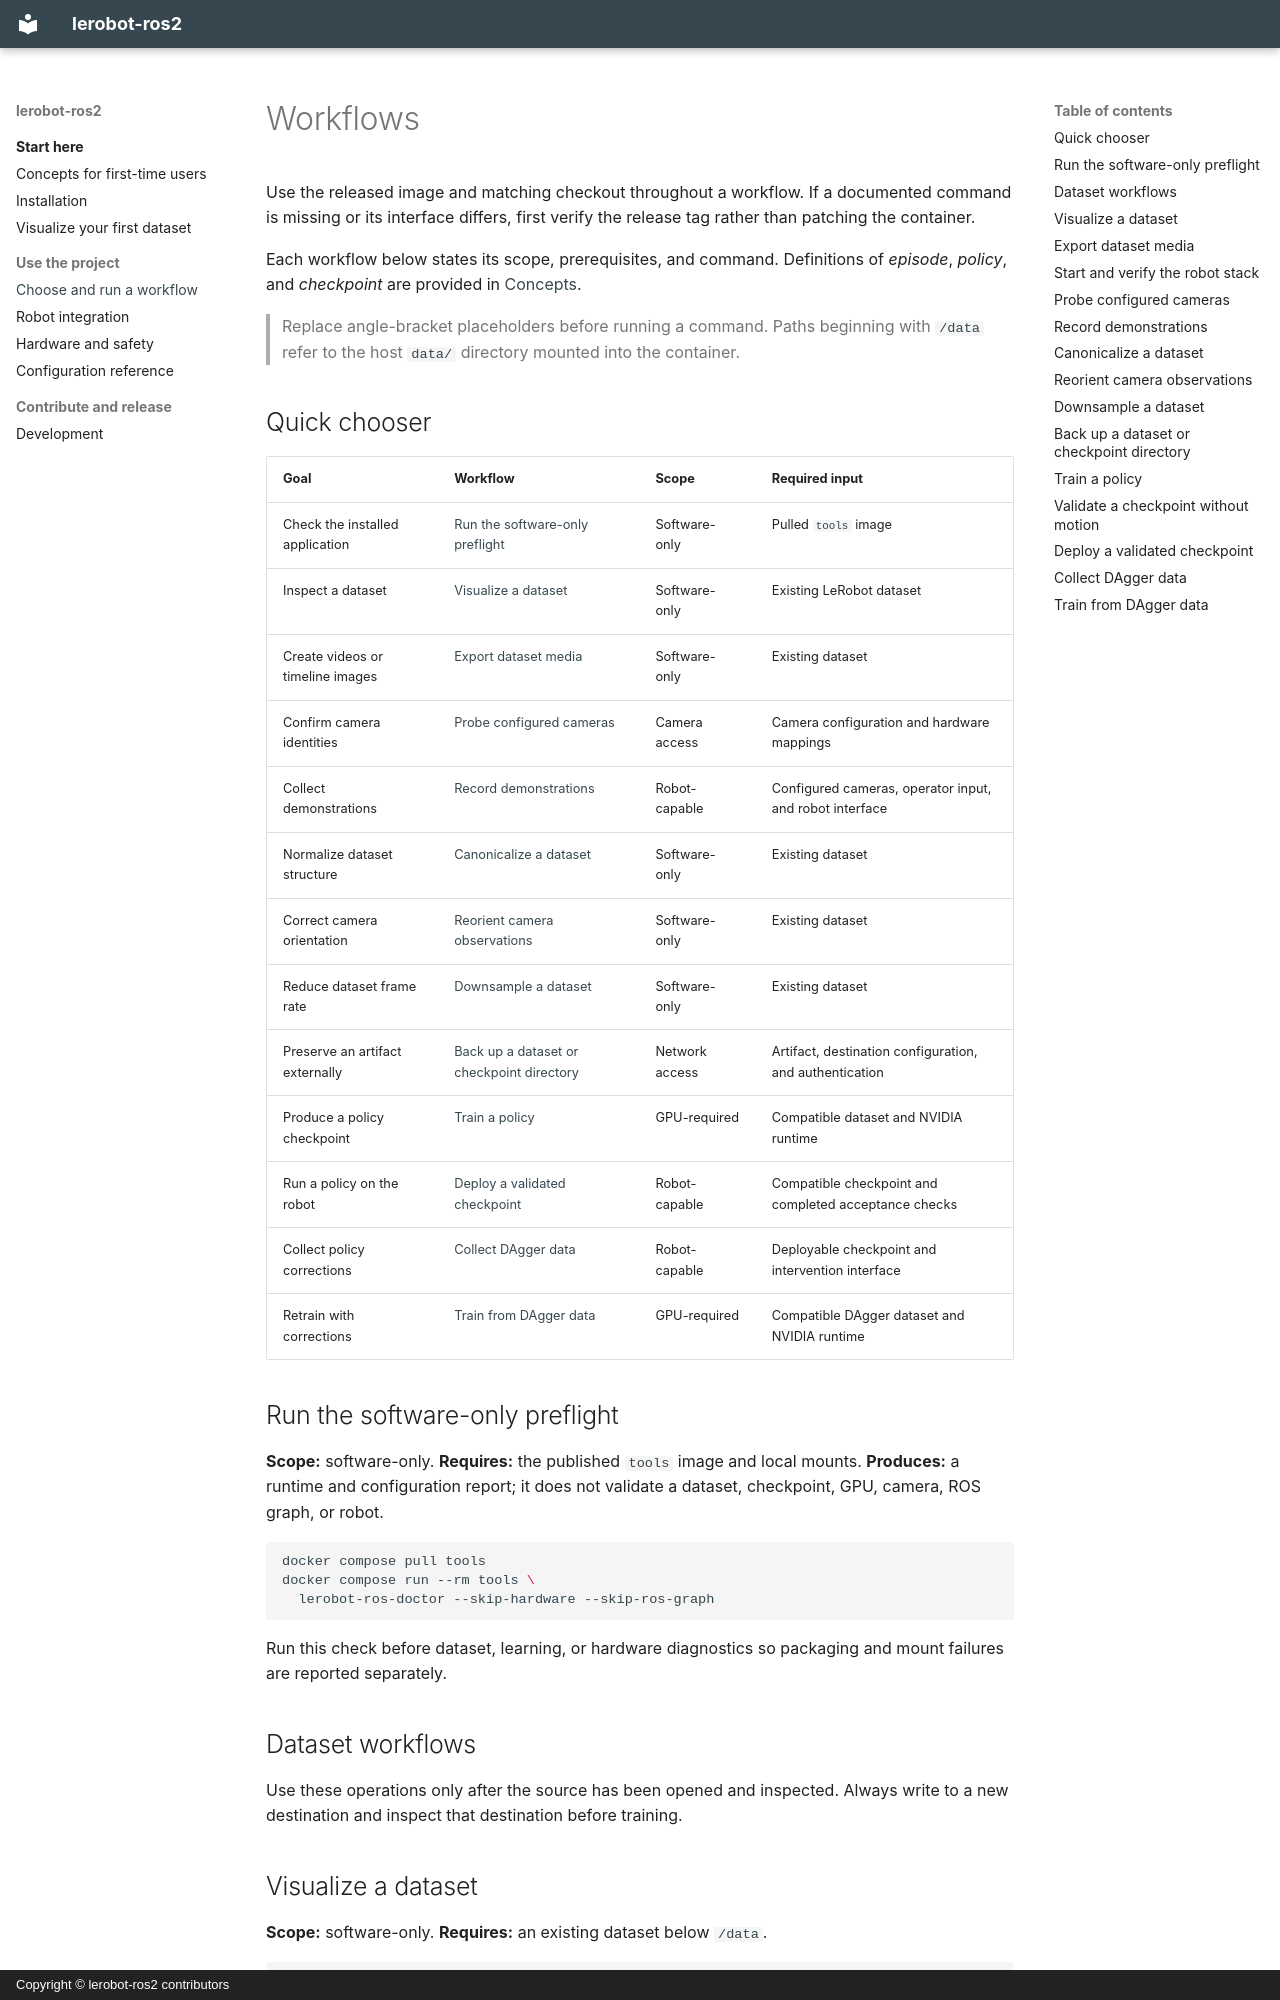

repository: upenn-chem-robotics/lerobot_ros2 · page: workflows/index.html · generator: mkdocs · copyright: Copyright © lerobot-ros2 contributors

# Workflows

Use the released image and matching checkout throughout a workflow. If a documented command is missing or its interface differs, first verify the release tag rather than patching the container.

Each workflow below states its scope, prerequisites, and command. Definitions of *episode*, *policy*, and *checkpoint* are provided in [Concepts](concepts.md).

> Replace angle-bracket placeholders before running a command. Paths beginning with `/data` refer to the host `data/` directory mounted into the container.

## Quick chooser

| Goal | Workflow | Scope | Required input |
|---|---|---|---|
| Check the installed application | [Run the software-only preflight](#run-the-software-only-preflight) | Software-only | Pulled `tools` image |
| Inspect a dataset | [Visualize a dataset](#visualize-a-dataset) | Software-only | Existing LeRobot dataset |
| Create videos or timeline images | [Export dataset media](#export-dataset-media) | Software-only | Existing dataset |
| Confirm camera identities | [Probe configured cameras](#probe-configured-cameras) | Camera access | Camera configuration and hardware mappings |
| Collect demonstrations | [Record demonstrations](#record-demonstrations) | Robot-capable | Configured cameras, operator input, and robot interface |
| Normalize dataset structure | [Canonicalize a dataset](#canonicalize-a-dataset) | Software-only | Existing dataset |
| Correct camera orientation | [Reorient camera observations](#reorient-camera-observations) | Software-only | Existing dataset |
| Reduce dataset frame rate | [Downsample a dataset](#downsample-a-dataset) | Software-only | Existing dataset |
| Preserve an artifact externally | [Back up a dataset or checkpoint directory](#back-up-a-dataset-or-checkpoint-directory) | Network access | Artifact, destination configuration, and authentication |
| Produce a policy checkpoint | [Train a policy](#train-a-policy) | GPU-required | Compatible dataset and NVIDIA runtime |
| Run a policy on the robot | [Deploy a validated checkpoint](#deploy-a-validated-checkpoint) | Robot-capable | Compatible checkpoint and completed acceptance checks |
| Collect policy corrections | [Collect DAgger data](#collect-dagger-data) | Robot-capable | Deployable checkpoint and intervention interface |
| Retrain with corrections | [Train from DAgger data](#train-from-dagger-data) | GPU-required | Compatible DAgger dataset and NVIDIA runtime |

## Run the software-only preflight

**Scope:** software-only. **Requires:** the published `tools` image and local mounts. **Produces:** a runtime and configuration report; it does not validate a dataset, checkpoint, GPU, camera, ROS graph, or robot.

```bash
docker compose pull tools
docker compose run --rm tools \
  lerobot-ros-doctor --skip-hardware --skip-ros-graph
```

Run this check before dataset, learning, or hardware diagnostics so packaging and mount failures are reported separately.

## Dataset workflows

Use these operations only after the source has been opened and inspected. Always write to a new destination and inspect that destination before training.

## Visualize a dataset

**Scope:** software-only. **Requires:** an existing dataset below `/data`.

```bash
docker compose run --rm --service-ports tools \
  lerobot-ros-app \
  --dataset_dir /data/<dataset> \
  --port 7860
```

Open `http://localhost:7860` on the same workstation. Do not use `--share` on an untrusted network.
